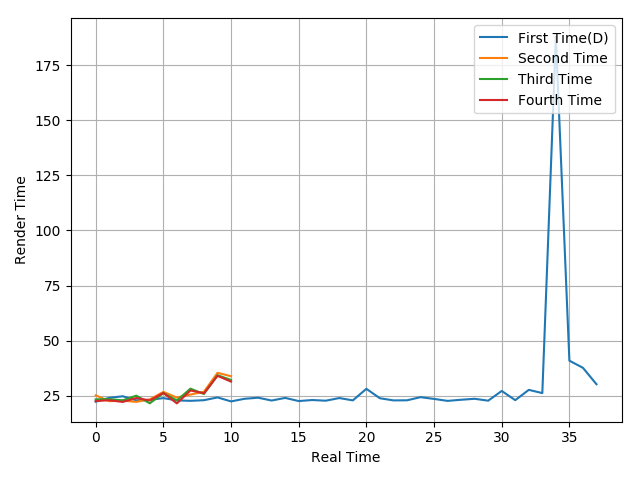

Source data for this figure (header and first rows):
22.3, 24.08, 24.78, 22.94, 23.16, 23.95, 22.91, 22.71, 23, 24.26, 22.45, 23.64, 24.13, 22.85, 24.04, 22.61, 23.08, 22.77, 23.98, 22.91, 28.16, 23.88, 22.91, 22.95
25.19, 22.56, 22.79, 22.24, 23.38, 26.78, 24.18, 25.55, 26.84, 35.43, 33.87
23.39, 23.48, 22.92, 25.06, 21.6, 26.21, 22.89, 28.23, 25.82, 34.35, 32.18
22.64, 22.96, 22.22, 23.99, 22.88, 26.29, 21.55, 27.41, 26.15, 34.05, 31.43
